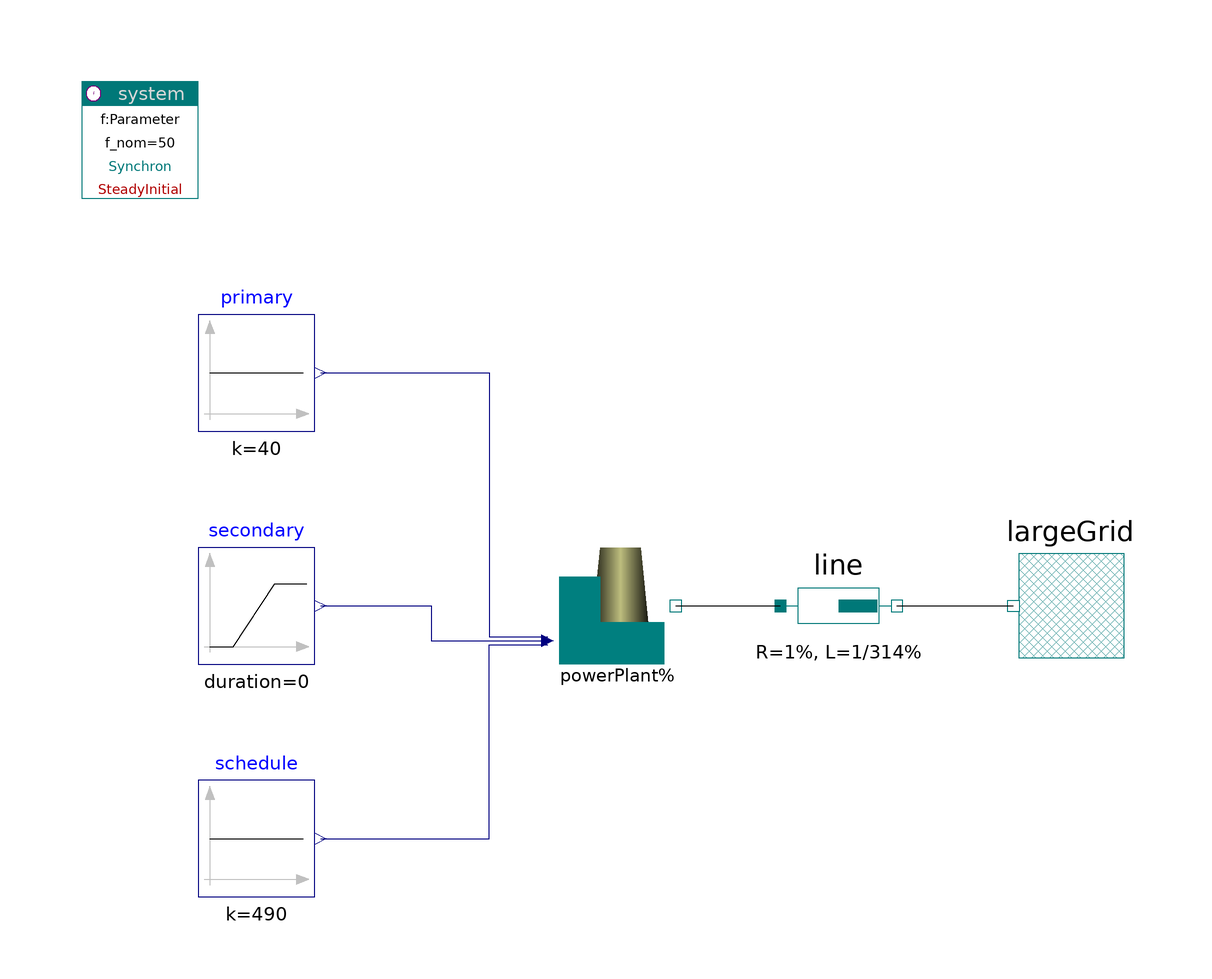

Above is the diagram view of the following Modelica model: its components placed by their Placement annotations and its connect equations drawn as lines.

model PowerPlantTest3 "Test connection to a large net"
    import PowerSystems;
      Components.PowerPlant powerPlant
        annotation (Placement(transformation(extent={{-20,0},{2,22}})));
      Modelica.Blocks.Sources.Constant schedule(k=490)
        annotation (Placement(transformation(extent={{-80,-40},{-60,-20}})));
      PowerSystems.Generic.FixedVoltageSource largeGrid annotation (Placement(
          transformation(extent={{80,0},{60,20}})));
      Modelica.Blocks.Sources.Ramp secondary(startTime=100,
                                             height=300,
                                             duration=0)
        annotation (                       Placement(transformation(extent={{-80,0},{-60,20}})));
      PowerSystems.Generic.Impedance
        line(R=1, L=1/314)
        annotation (Placement(transformation(extent={{20,0},{40,20}})));
      Modelica.Blocks.Sources.Constant primary(k=40)
        annotation (                       Placement(transformation(extent={{-80,40},{-60,60}})));
    inner PowerSystems.System system
      annotation (Placement(transformation(extent={{-100,80},{-80,100}})));
    equation
      connect(schedule.y, powerPlant.plantDispatch[1])
        annotation (Line(points={{-59,-30},{-30,-30},{-30,3.33333},{-20,3.33333}},
                         color={0,0,127},
                         smooth=Smooth.None));
      connect(secondary.y, powerPlant.plantDispatch[2])
        annotation (Line(points={{-59,10},{-40,10},{-40,4},{-20,4}},
                         color={0,0,127},
                         smooth=Smooth.None));
      connect(powerPlant.terminal, line.terminal_p)      annotation (Line(points={{2,10},{20,10}},
                                                                          color={0,0,0},
                                                                          smooth=Smooth.None));
    connect(line.terminal_n, largeGrid.terminal) annotation (Line(
        points={{40,10},{60,10}},
        color={0,0,0},
        smooth=Smooth.None));
      connect(primary.y, powerPlant.plantDispatch[3]) annotation (Line(points={{-59,50},
            {-30,50},{-30,4.66667},{-20,4.66667}},                     color={0,0,127},
                                                                       smooth=Smooth.None));
      annotation (experiment(StopTime=600));
    end PowerPlantTest3;